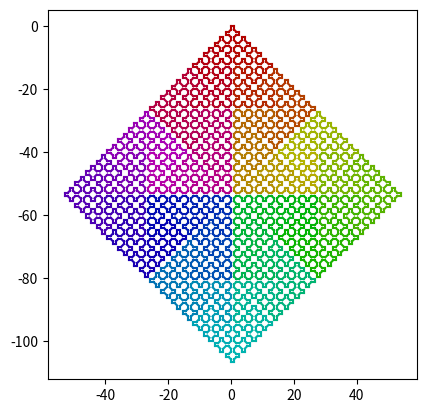

This chart was generated by the following Python code:
import numpy as np
import matplotlib.pyplot as plt
from matplotlib.colors import hsv_to_rgb as hsv

def curve(axiom, rules, angle, depth):
    for _ in range(depth):
        axiom = ''.join(rules[c] if c in rules else c for c in axiom)

    a, x, y = 0, [0], [0]
    for c in axiom:
        match c:
            case '+':
                a += 1
            case '-':
                a -= 1
            case 'F' | 'G':
                x.append(x[-1] + np.cos(a*angle*np.pi/180))
                y.append(y[-1] + np.sin(a*angle*np.pi/180))

    l = len(x)
    # this is very slow, but pretty colors
    for i in range(l - 1):
        plt.plot(x[i:i+2], y[i:i+2], color=hsv([i/l, 1, .7]))
    plt.gca().set_aspect(1)
    plt.show()

curve('F--XF--F--XF', {'X': 'XF+G+XF--F--XF+G+X'}, 45, 5)
#curve('F+XF+F+XF', {'X': 'XF-F+F-XF+F+XF-F+F-X'}, 90, 5)
#curve('F', {'F': 'G-F-G', 'G': 'F+G+F'}, 60, 7)
#curve('A', {'A': '+BF-AFA-FB+', 'B': '-AF+BFB+FA-'}, 90, 6)
#curve('FX+FX+', {'X': 'X+YF', 'Y': 'FX-Y'}, 90, 12)